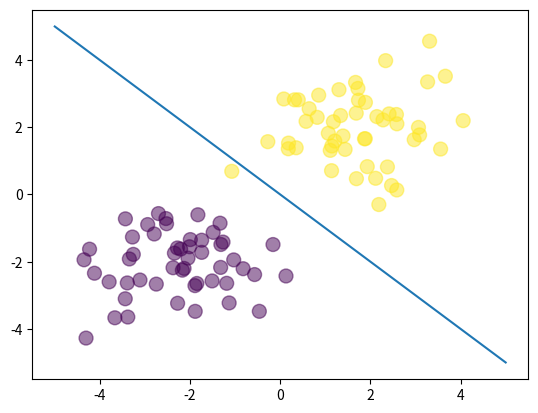

Reproduce this figure in Python.
# Section 3, Lecture 19
# visualizes the Bayes solution

import numpy as np
import matplotlib.pyplot as plt

N = 100
D = 2

X = np.random.randn(N, D)

# center the first 50 points at (-2,-2)
#X[:50,:] = X[:50,:] - 2*np.ones((50,D)))
X[:50,0] = X[:50,0] - 2
X[:50,1] = X[:50,1] - 2

# center the last 50 points at (2, 2)
#X[50:,:] = X[50:,:] + 2*np.ones((50,D))
X[50:,0] = X[50:,0] + 2
X[50:,1] = X[50:,1] + 2

# labels: first 50 are 0, last 50 are 1
Target = np.array([0]*50 + [1]*50)

# add bias term
X = np.column_stack([X, np.ones(N)])

def sigmoid(z):
    return 1 / (1 + np.exp(-z))

# get the closed-form solution

# wT = (meu1T - meu0T)(inverse of covariance matrix)
meu1 = np.array([2, 2])
meu1T = np.transpose(meu1)

meu0 = np.array([-2, -2])
meu0T = np.transpose(meu0)
# we know the covariance matrix is below. It has 1's in diagonal since the variance of both gaussians is a 1 because they are generated by
# np.random.randn. It has 0's in off-diagonals since they are uncorrelated & independent.
cov = np.array([[1, 0], [0, 1]])
cov_inv = np.linalg.inv(cov)
wT = np.dot((meu1T - meu0T), cov_inv)

# b = 0.5 * (meu0T inverse of covariance matrix)(meu0) - 0.5 * (meu1T inverse of covariance matrix) (meu1) - ln(alpha / 1-alpha)
alpha = 0.5
b = 0.5 * np.dot(np.dot(meu0T, cov_inv), meu0) - 0.5 * np.dot(np.dot(meu1T, cov_inv), meu1) - np.log(alpha / (1 - alpha))

wT = np.append(wT, [b])

# calculate the model output
z = np.dot(X, wT) + b
predictions = sigmoid(z)

plt.scatter(X[:,0], X[:,1], c = Target, s=100, alpha=0.5)
# Alternatively below is also correct
#plt.scatter(X[:50,0], X[:50,1], alpha=0.5)
#plt.scatter(X[50:,0], X[50:,1], alpha=0.5)
x_axis = np.linspace(-5, 5, 100)
y_axis = -x_axis
plt.plot(x_axis, y_axis)
plt.show()